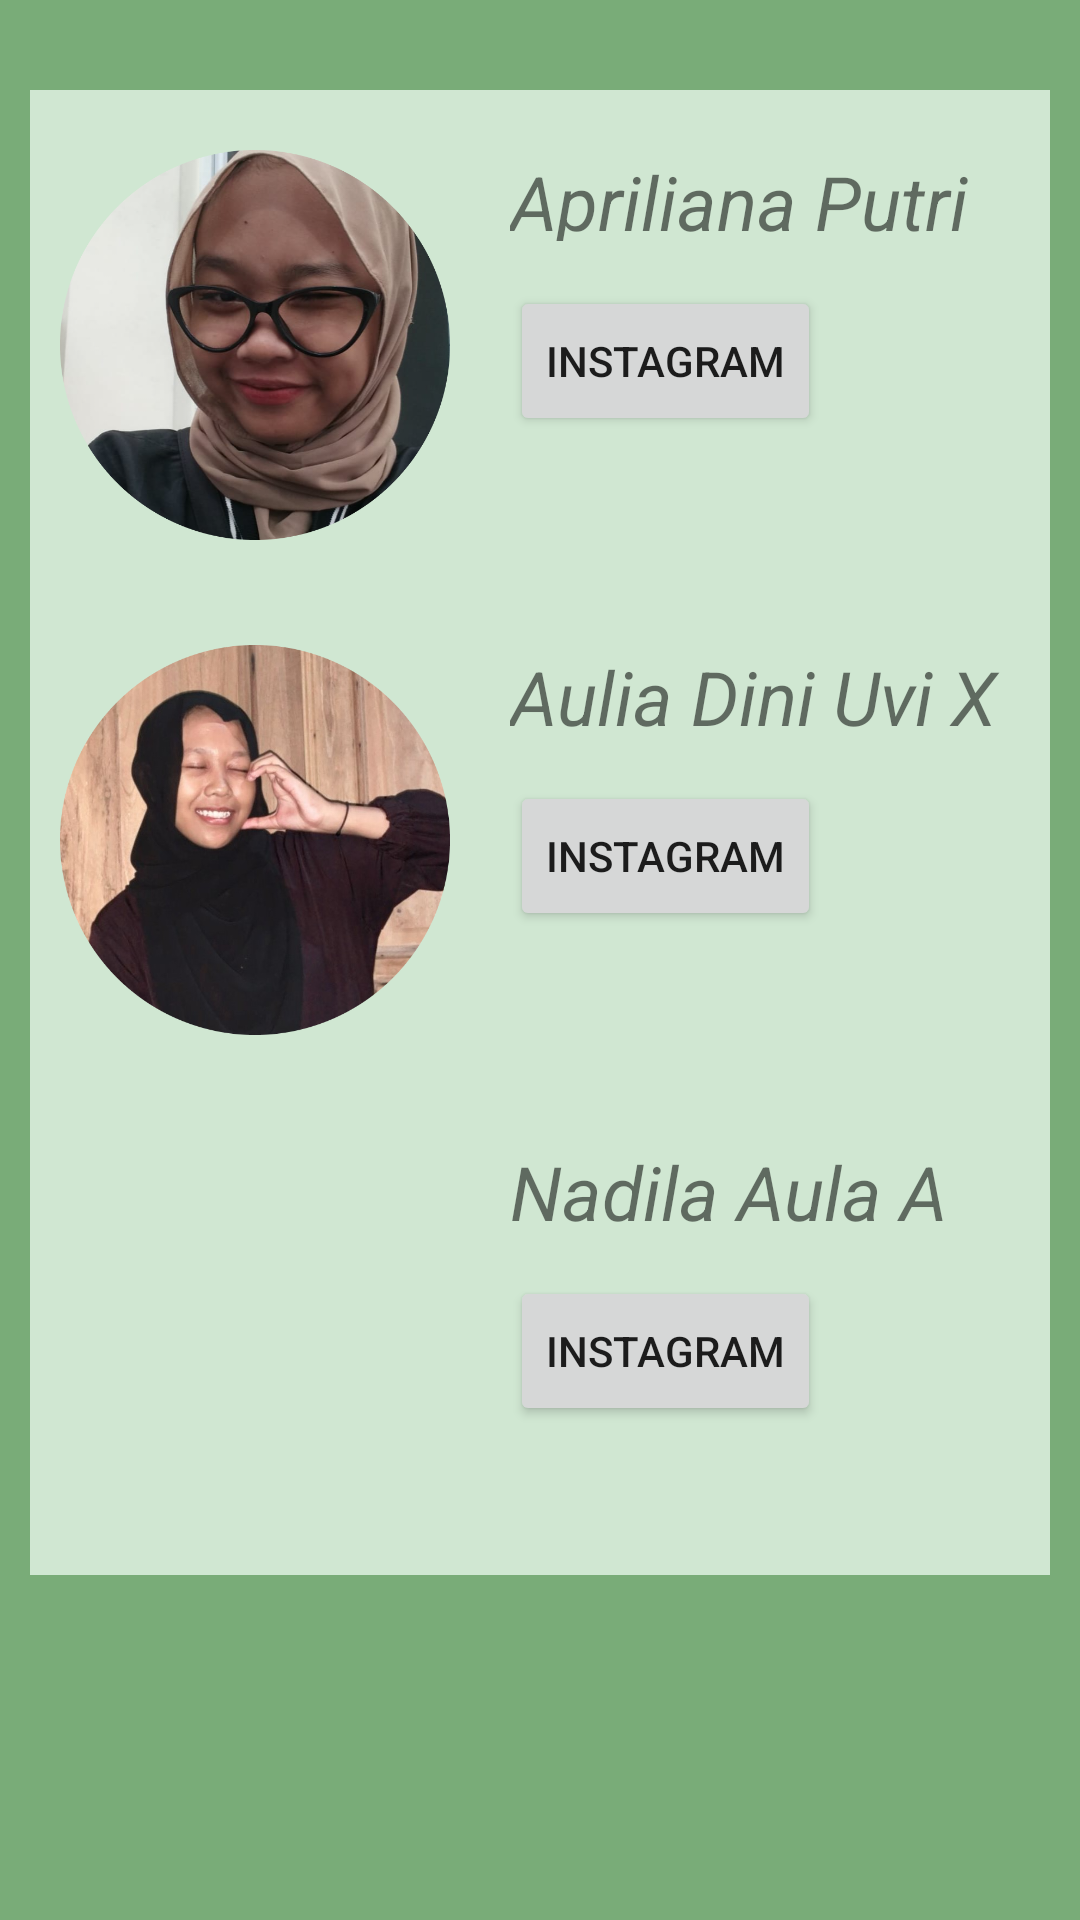

Reconstruct the res/layout file that produces this screen, plus the resources it refers to.
<!-- AndroidManifest.xml: application theme Theme.Ugm -->
<!-- res/layout/fragment_about_us.xml -->
<?xml version="1.0" encoding="utf-8"?>
<FrameLayout xmlns:android="http://schemas.android.com/apk/res/android"
    xmlns:tools="http://schemas.android.com/tools"
    android:layout_width="match_parent"
    android:layout_height="match_parent"
    android:background="@color/f"
    tools:context=".AboutUsFragment">

    

    <ScrollView
        android:layout_width="wrap_content"
        android:layout_height="wrap_content"
        android:layout_marginTop="10dp"
        android:scrollbars="none">
        <LinearLayout
            android:layout_marginTop="10dp"
            android:layout_width="fill_parent"
            android:layout_height="wrap_content"
            android:orientation="vertical">
            <LinearLayout
                android:layout_width="fill_parent"
                android:layout_height="wrap_content"
                android:layout_margin="10.0dp"
                android:layout_marginTop="1dp"
                android:background="@color/o"
                android:orientation="vertical">
                <LinearLayout
                    android:layout_width="fill_parent"
                    android:layout_height="165.0dp"
                    android:gravity="center"
                    android:orientation="horizontal">
                    <LinearLayout
                        android:layout_width="fill_parent"
                        android:layout_height="wrap_content"
                        android:layout_weight="5.0"
                        android:orientation="vertical">
                        <ImageView
                            android:layout_width="130dp"
                            android:layout_marginLeft="10dp"
                            android:layout_marginTop="20dp"
                            android:layout_height="130dp"
                            android:src="@drawable/aprill"/>
                        <TextView
                            android:layout_width="250dp"
                            android:layout_height="30dp"
                            android:text="Apriliana Putri"
                            android:textSize="25dp"
                            android:layout_marginLeft="160dp"
                            android:layout_marginTop="-130dp"
                            android:textStyle="italic"/>
                        <Button
                            android:id="@+id/igapril"
                            android:onClick="igapril"
                            android:layout_width="wrap_content"
                            android:layout_height="50dp"
                            android:layout_marginLeft="160dp"
                            android:layout_marginTop="15dp"
                            android:text="Instagram"/>
                    </LinearLayout>
                </LinearLayout>
                <LinearLayout
                    android:layout_width="fill_parent"
                    android:layout_height="165.0dp"
                    android:gravity="center"
                    android:orientation="horizontal">
                    <LinearLayout
                        android:layout_width="fill_parent"
                        android:layout_height="wrap_content"
                        android:layout_weight="5.0"
                        android:orientation="vertical">
                        <ImageView
                            android:layout_width="130dp"
                            android:layout_marginLeft="10dp"
                            android:layout_marginTop="20dp"
                            android:layout_height="130dp"
                            android:src="@drawable/uvii"/>
                        <TextView
                            android:layout_width="250dp"
                            android:layout_height="30dp"
                            android:text="Aulia Dini Uvi X"
                            android:textSize="25dp"
                            android:layout_marginLeft="160dp"
                            android:layout_marginTop="-130dp"
                            android:textStyle="italic"/>
                        <Button
                            android:id="@+id/iguvi"
                            android:onClick="iguvi"
                            android:layout_width="wrap_content"
                            android:layout_height="50dp"
                            android:layout_marginLeft="160dp"
                            android:layout_marginTop="15dp"
                            android:text="Instagram"/>
                    </LinearLayout>
                </LinearLayout>
                <LinearLayout
                    android:layout_width="fill_parent"
                    android:layout_height="165.0dp"
                    android:gravity="center"
                    android:orientation="horizontal">
                    <LinearLayout
                        android:layout_width="fill_parent"
                        android:layout_height="wrap_content"
                        android:layout_weight="5.0"
                        android:orientation="vertical">
                        <ImageView
                            android:layout_width="130dp"
                            android:layout_marginLeft="10dp"
                            android:layout_marginTop="20dp"
                            android:layout_height="130dp"
                            android:src="@drawable/dilaa"/>
                        <TextView
                            android:layout_width="250dp"
                            android:layout_height="30dp"
                            android:text="Nadila Aula A"
                            android:textSize="25dp"
                            android:layout_marginLeft="160dp"
                            android:layout_marginTop="-130dp"
                            android:textStyle="italic"/>
                        <Button
                            android:id="@+id/igdila"
                            android:onClick="igdila"
                            android:layout_width="wrap_content"
                            android:layout_height="50dp"
                            android:layout_marginLeft="160dp"
                            android:layout_marginTop="15dp"
                            android:text="Instagram"/>
                    </LinearLayout>
                </LinearLayout>
                </LinearLayout>
            </LinearLayout>
    </ScrollView>
</FrameLayout>
<!-- resources referenced by this layout -->
<resources>
  <color name="f">#79AC78</color>
  <color name="o">#D0E7D2</color>
  <!-- drawable aprill: png bitmap (drawable, 440867 bytes) -->
  <!-- drawable uvii: png bitmap (drawable, 459338 bytes) -->
  <style name="Theme.Ugm" parent="Theme.MaterialComponents.Light">
          
          <item name="colorPrimary">@color/f</item>
          <item name="colorPrimaryVariant">@color/f</item>
          <item name="colorOnPrimary">@color/white</item>
          
          <item name="colorSecondary">@color/s</item>
          <item name="colorSecondaryVariant">@color/s</item>
          <item name="colorOnSecondary">@color/black</item>
          
          <item name="android:statusBarColor">?attr/colorPrimaryVariant</item>
          
      </style>
  <color name="white">#FFFFFFFF</color>
  <color name="s">#618264</color>
  <color name="black">#FF000000</color>
</resources>
